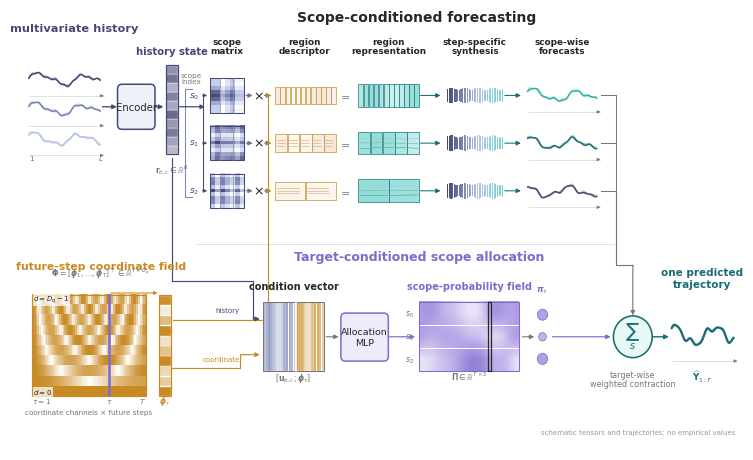

Reproduce this figure in Python.
#!/usr/bin/env python3
"""Draw the deterministic ISCF architecture v4 vector concept.

The figure is an architecture schematic. All curves, matrices, coordinates and
probabilities are deterministic visual glyphs and do not represent observations.
"""

from __future__ import annotations

import argparse
import json
from pathlib import Path

import matplotlib as mpl
import matplotlib.pyplot as plt
import numpy as np
from matplotlib.axes import Axes
from matplotlib.colors import LinearSegmentedColormap, to_rgb
from matplotlib.figure import Figure
from matplotlib.patches import Circle, FancyArrowPatch, FancyBboxPatch, Rectangle


FIGURE_WIDTH_MM = 183.0
FIGURE_HEIGHT_MM = 112.0
FIGURE_ID = "figure_iscf_architecture_vector_v4"

COLORS = {
    "ink": "#272727",
    "neutral": "#767676",
    "neutral_soft": "#D8D8D8",
    "indigo": "#484878",
    "periwinkle": "#7884B4",
    "periwinkle_soft": "#B4C0E4",
    "aqua": "#77D7D1",
    "teal": "#33B5A5",
    "teal_dark": "#176D73",
    "lilac": "#B9A7E8",
    "violet": "#7C6CCF",
    "ochre": "#C88A23",
    "peach": "#F0E0D0",
    "white": "#FFFFFF",
}


def configure_style() -> None:
    """Apply the saved Python publication backend style."""
    mpl.rcParams.update(
        {
            "font.family": "sans-serif",
            "font.sans-serif": ["Arial", "Helvetica", "DejaVu Sans", "sans-serif"],
            "svg.fonttype": "none",
            "pdf.fonttype": 42,
            "font.size": 6.5,
            "axes.linewidth": 0.8,
            "figure.facecolor": "white",
            "savefig.facecolor": "white",
        }
    )


def mix(color_a: str, color_b: str, weight: float) -> tuple[float, float, float]:
    """Linearly mix two colors."""
    a = np.asarray(to_rgb(color_a))
    b = np.asarray(to_rgb(color_b))
    return tuple((1.0 - weight) * a + weight * b)


def draw_arrow(
    ax: Axes,
    start: tuple[float, float],
    end: tuple[float, float],
    *,
    color: str = COLORS["neutral"],
    linewidth: float = 0.9,
    mutation_scale: float = 6.5,
    connectionstyle: str = "arc3,rad=0",
    zorder: int = 4,
) -> None:
    """Draw one consistent directed connector."""
    arrow = FancyArrowPatch(
        start,
        end,
        arrowstyle="-|>",
        color=color,
        linewidth=linewidth,
        mutation_scale=mutation_scale,
        connectionstyle=connectionstyle,
        shrinkA=0,
        shrinkB=0,
        capstyle="round",
        joinstyle="round",
        zorder=zorder,
    )
    ax.add_patch(arrow)


def draw_polyline_arrow(
    ax: Axes,
    points: list[tuple[float, float]],
    *,
    color: str,
    linewidth: float = 0.9,
) -> None:
    """Draw an orthogonal polyline whose last segment has an arrowhead."""
    for start, end in zip(points[:-2], points[1:-1]):
        ax.plot(
            [start[0], end[0]],
            [start[1], end[1]],
            color=color,
            linewidth=linewidth,
            solid_capstyle="round",
            zorder=2,
        )
    draw_arrow(
        ax,
        points[-2],
        points[-1],
        color=color,
        linewidth=linewidth,
    )


def draw_module_box(
    ax: Axes,
    xy: tuple[float, float],
    width: float,
    height: float,
    label: str,
    *,
    edgecolor: str,
    facecolor: str,
    fontsize: float = 7.0,
) -> None:
    """Draw one of the two permitted named module boxes."""
    box = FancyBboxPatch(
        xy,
        width,
        height,
        boxstyle="round,pad=0.18,rounding_size=0.8",
        linewidth=1.1,
        edgecolor=edgecolor,
        facecolor=facecolor,
        zorder=3,
    )
    ax.add_patch(box)
    ax.text(
        xy[0] + width / 2,
        xy[1] + height / 2,
        label,
        ha="center",
        va="center",
        fontsize=fontsize,
        color=COLORS["ink"],
        fontweight="medium",
        zorder=5,
    )


def multiscale_wave(x: np.ndarray, phase: float, kind: int) -> np.ndarray:
    """Return a deterministic multiscale schematic waveform."""
    base = 0.55 * np.sin(1.55 * x + phase)
    medium = 0.22 * np.sin((3.2 + 0.25 * kind) * x - 0.5 * phase)
    fine = 0.08 * np.sin((8.6 - 0.35 * kind) * x + 0.7 * phase)
    trend = 0.12 * np.cos(0.62 * x + 0.4 * kind)
    return base + medium + fine + trend


def draw_waveform(
    ax: Axes,
    x0: float,
    x1: float,
    center_y: float,
    *,
    phase: float,
    kind: int,
    color: str,
    scale: float,
    final: bool = False,
) -> None:
    """Draw a line-only multiscale waveform glyph without uncertainty bands."""
    t = np.linspace(0, 2 * np.pi, 220)
    x = np.linspace(x0, x1, t.size)
    y = center_y + scale * multiscale_wave(t, phase, kind)
    echo = y + 0.13 * np.sin(6.1 * t + phase) + 0.14
    detail = y - 0.11 * np.sin(9.3 * t - phase) - 0.13
    ax.plot(x, echo, color=mix(color, COLORS["white"], 0.58), linewidth=0.55, zorder=3)
    ax.plot(x, detail, color=mix(color, COLORS["white"], 0.72), linewidth=0.48, zorder=3)
    ax.plot(
        x,
        y,
        color=color,
        linewidth=1.65 if final else 1.15,
        solid_capstyle="round",
        zorder=4,
    )
    ax.plot(
        [x0, x1 + 0.65],
        [center_y - 1.9 * scale, center_y - 1.9 * scale],
        color=COLORS["neutral_soft"],
        linewidth=0.55,
        zorder=1,
    )
    draw_arrow(
        ax,
        (x1 + 0.25, center_y - 1.9 * scale),
        (x1 + 0.65, center_y - 1.9 * scale),
        color=COLORS["neutral"],
        linewidth=0.55,
        mutation_scale=4.5,
        zorder=2,
    )


def draw_history(ax: Axes) -> None:
    """Draw three aligned history-variable waveforms."""
    ax.text(
        9.7,
        70.0,
        "multivariate history",
        ha="center",
        va="bottom",
        fontsize=8.2,
        color=COLORS["indigo"],
        fontweight="bold",
    )
    for index, center in enumerate((62.2, 57.2, 52.2)):
        draw_waveform(
            ax,
            1.5,
            14.4,
            center,
            phase=0.45 * index,
            kind=index,
            color=[COLORS["indigo"], COLORS["periwinkle"], COLORS["periwinkle_soft"]][index],
            scale=1.45,
        )
    ax.text(1.5, 48.7, "$1$", fontsize=5.4, color=COLORS["neutral"], ha="left")
    ax.text(15.1, 48.7, "$L$", fontsize=5.4, color=COLORS["neutral"], ha="right")


def draw_history_state(ax: Axes) -> None:
    """Draw the variable-wise history state as grouped feature bands."""
    x0, y0, width, height = 26.2, 49.6, 2.2, 15.0
    values = np.array([0.25, 0.42, 0.72, 0.50, 0.85, 0.38, 0.67, 0.31, 0.78, 0.56])
    cell_h = height / values.size
    for idx, value in enumerate(values):
        color = mix(COLORS["white"], COLORS["indigo"], 0.20 + 0.72 * value)
        ax.add_patch(
            Rectangle(
                (x0, y0 + idx * cell_h),
                width,
                cell_h - 0.08,
                facecolor=color,
                edgecolor=COLORS["white"],
                linewidth=0.28,
                zorder=3,
            )
        )
    ax.add_patch(
        Rectangle(
            (x0, y0),
            width,
            height,
            fill=False,
            edgecolor=COLORS["indigo"],
            linewidth=0.9,
            zorder=4,
        )
    )
    ax.text(
        x0 + width / 2,
        66.1,
        "history state",
        ha="center",
        va="bottom",
        fontsize=7.2,
        color=COLORS["indigo"],
        fontweight="bold",
    )
    ax.text(
        x0 + width / 2,
        48.3,
        "$\\mathbf{r}_{b,c}\\in\\mathbb{R}^{R}$",
        ha="center",
        va="top",
        fontsize=5.5,
        color=COLORS["neutral"],
    )


def coordinate_field() -> np.ndarray:
    """Construct the exact displayed centered DCT coordinate family."""
    total_steps = 64
    dimensions = 10
    tau = np.arange(1, total_steps + 1, dtype=float)
    field = np.ones((dimensions, total_steps), dtype=float)
    for dim in range(1, dimensions):
        raw = np.cos(np.pi * (tau - 0.5) * dim / total_steps)
        field[dim] = np.sqrt(2.0) * (raw - raw.mean())
    row_scale = np.maximum(np.max(np.abs(field), axis=1, keepdims=True), 1e-8)
    return field / row_scale


def draw_coordinate_atlas(ax: Axes) -> None:
    """Draw the DCT coordinate atlas and a pulled-out target coordinate."""
    x0, x1 = 2.0, 22.7
    y0, y1 = 9.0, 26.0
    field = coordinate_field()
    cmap = LinearSegmentedColormap.from_list(
        "coordinate_family",
        [mix(COLORS["ochre"], COLORS["white"], 0.20), COLORS["white"], COLORS["ochre"]],
    )
    ax.imshow(
        field,
        extent=(x0, x1, y0, y1),
        origin="lower",
        aspect="auto",
        cmap=cmap,
        vmin=-1.0,
        vmax=1.0,
        interpolation="nearest",
        zorder=1,
    )
    ax.add_patch(
        Rectangle(
            (x0, y0),
            x1 - x0,
            y1 - y0,
            fill=False,
            edgecolor=COLORS["ochre"],
            linewidth=0.85,
            zorder=4,
        )
    )
    target_index = 43
    target_x = x0 + (target_index + 0.5) * (x1 - x0) / field.shape[1]
    target_w = (x1 - x0) / field.shape[1]
    ax.add_patch(
        Rectangle(
            (target_x - target_w / 2, y0),
            target_w,
            y1 - y0,
            fill=False,
            edgecolor=COLORS["violet"],
            linewidth=1.15,
            zorder=5,
        )
    )

    vector_x0, vector_x1 = 25.0, 27.2
    vector = field[:, target_index]
    cell_h = (y1 - y0) / vector.size
    for idx, value in enumerate(vector):
        color = cmap((value + 1.0) / 2.0)
        ax.add_patch(
            Rectangle(
                (vector_x0, y0 + idx * cell_h),
                vector_x1 - vector_x0,
                cell_h - 0.08,
                facecolor=color,
                edgecolor=COLORS["white"],
                linewidth=0.25,
                zorder=3,
            )
        )
    ax.add_patch(
        Rectangle(
            (vector_x0, y0),
            vector_x1 - vector_x0,
            y1 - y0,
            fill=False,
            edgecolor=COLORS["ochre"],
            linewidth=0.85,
            zorder=4,
        )
    )
    draw_arrow(
        ax,
        (target_x + 0.25, y1 + 0.35),
        (vector_x0 - 0.25, y1 + 0.35),
        color=COLORS["ochre"],
        linewidth=0.8,
        mutation_scale=5.0,
    )
    ax.text(
        14.5,
        30.0,
        "future-step coordinate field",
        ha="center",
        va="bottom",
        fontsize=7.8,
        color=COLORS["ochre"],
        fontweight="bold",
    )
    ax.text(
        14.5,
        28.6,
        "$\\boldsymbol{\\Phi}=[\\boldsymbol{\\phi}_1,\\ldots,\\boldsymbol{\\phi}_T]^\\top\\in\\mathbb{R}^{T\\times D_q}$",
        ha="center",
        va="bottom",
        fontsize=5.6,
        color=COLORS["neutral"],
    )
    ax.text(
        x0 + 0.35,
        y0 + 0.75,
        "$d=0$",
        ha="left",
        va="center",
        fontsize=5.0,
        color=COLORS["ink"],
        bbox={"facecolor": COLORS["white"], "edgecolor": "none", "alpha": 0.72, "pad": 0.3},
        zorder=6,
    )
    ax.text(
        x0 + 0.35,
        y1 - 0.75,
        "$d=D_q-1$",
        ha="left",
        va="center",
        fontsize=5.0,
        color=COLORS["ink"],
        bbox={"facecolor": COLORS["white"], "edgecolor": "none", "alpha": 0.72, "pad": 0.3},
        zorder=6,
    )
    ax.text(x0, y0 - 1.15, "$\\tau=1$", fontsize=5.2, color=COLORS["neutral"], ha="left")
    ax.text(target_x, y0 - 1.15, "$\\tau$", fontsize=5.2, color=COLORS["violet"], ha="center")
    ax.text(x1, y0 - 1.15, "$T$", fontsize=5.2, color=COLORS["neutral"], ha="right")
    ax.text(
        (vector_x0 + vector_x1) / 2,
        y0 - 1.15,
        "$\\boldsymbol{\\phi}_{\\tau}$",
        fontsize=5.5,
        color=COLORS["ochre"],
        ha="center",
    )
    ax.text(
        12.3,
        6.1,
        "coordinate channels × future steps",
        fontsize=5.2,
        color=COLORS["neutral"],
        ha="center",
    )


def stripe_matrix(row: int, rows: int = 9, cols: int = 7) -> np.ndarray:
    """Create a deterministic low-rank matrix glyph."""
    r = np.linspace(-1.0, 1.0, rows)[:, None]
    c = np.linspace(-1.0, 1.0, cols)[None, :]
    value = 0.55 * np.cos((row + 1.2) * np.pi * r) + 0.45 * np.sin((row + 1.8) * np.pi * c)
    value += 0.24 * np.outer(np.sin(np.pi * np.linspace(0, 1, rows)), np.cos(np.pi * np.linspace(0, 1, cols)))
    value -= value.min()
    return value / max(value.max(), 1e-8)


def draw_scope_matrix(ax: Axes, x0: float, y: float, row: int) -> None:
    """Draw one scope-conditioned D_q by K matrix."""
    width, height = 6.2, 5.8
    cmap = LinearSegmentedColormap.from_list(
        "scope_matrix",
        [COLORS["white"], COLORS["periwinkle_soft"], COLORS["indigo"]],
    )
    ax.imshow(
        stripe_matrix(row),
        extent=(x0, x0 + width, y - height / 2, y + height / 2),
        origin="lower",
        aspect="auto",
        cmap=cmap,
        vmin=0.0,
        vmax=1.0,
        interpolation="nearest",
        zorder=2,
    )
    ax.add_patch(
        Rectangle(
            (x0, y - height / 2),
            width,
            height,
            fill=False,
            edgecolor=COLORS["indigo"],
            linewidth=0.75,
            zorder=4,
        )
    )
    for fraction in (0.30, 0.68):
        ax.plot(
            [x0 + fraction * width, x0 + fraction * width],
            [y - height / 2, y + height / 2],
            color=mix(COLORS["indigo"], COLORS["white"], 0.40),
            linewidth=0.55,
            zorder=4,
        )


def draw_region_descriptor(
    ax: Axes,
    x0: float,
    y: float,
    row: int,
) -> None:
    """Draw scope-dependent contiguous coordinate summaries."""
    width, height = 11.0, 3.0
    segment_counts = (12, 5, 2)
    count = segment_counts[row]
    segment_width = width / count
    for segment in range(count):
        intensity = 0.20 + 0.55 * (0.5 + 0.5 * np.cos((segment + 1) * (row + 1) * 0.67))
        face = mix(COLORS["white"], COLORS["peach"], intensity)
        ax.add_patch(
            Rectangle(
                (x0 + segment * segment_width, y - height / 2),
                segment_width - 0.08,
                height,
                facecolor=face,
                edgecolor=COLORS["ochre"],
                linewidth=0.48,
                zorder=2,
            )
        )
        if segment_width > 1.2:
            for offset in (-0.45, 0.0, 0.45):
                length = 0.34 + 0.15 * np.sin(segment + offset + row)
                ax.plot(
                    [x0 + segment * segment_width + 0.22, x0 + segment * segment_width + segment_width * (0.62 + length / 3)],
                    [y + offset, y + offset],
                    color=mix(COLORS["ochre"], COLORS["white"], 0.32),
                    linewidth=0.45,
                    zorder=4,
                )


def draw_region_representation(
    ax: Axes,
    x0: float,
    y: float,
    row: int,
) -> None:
    """Draw the region-indexed latent states as structured vector tiles."""
    width, height = 11.0, 3.8
    segment_counts = (12, 5, 2)
    count = segment_counts[row]
    segment_width = width / count
    for segment in range(count):
        value = 0.35 + 0.45 * (0.5 + 0.5 * np.sin(0.73 * segment + 0.8 * row))
        face = mix(COLORS["white"], COLORS["aqua"], value)
        ax.add_patch(
            Rectangle(
                (x0 + segment * segment_width, y - height / 2),
                segment_width - 0.08,
                height,
                facecolor=face,
                edgecolor=COLORS["teal_dark"],
                linewidth=0.48,
                zorder=2,
            )
        )
        if segment_width > 1.15:
            for mode in range(3):
                y_line = y - 0.78 + mode * 0.78
                x_start = x0 + segment * segment_width + 0.24
                x_end = x0 + segment * segment_width + segment_width - 0.28
                ax.plot(
                    [x_start, x_end],
                    [y_line, y_line + 0.11 * np.sin(segment + mode)],
                    color=mix(COLORS["teal_dark"], COLORS["white"], 0.32 + 0.15 * mode),
                    linewidth=0.46,
                    zorder=4,
                )


def draw_synthesis_bank(ax: Axes, x0: float, y: float) -> None:
    """Draw a shared-looking step-specific synthesis basis bank."""
    width, height = 10.2, 2.9
    count = 34
    for index in range(count):
        fraction = index / (count - 1)
        if fraction < 0.55:
            color = mix(COLORS["indigo"], COLORS["periwinkle_soft"], fraction / 0.55)
        else:
            color = mix(COLORS["periwinkle_soft"], COLORS["aqua"], (fraction - 0.55) / 0.45)
        bar_height = height * (0.64 + 0.28 * (0.5 + 0.5 * np.sin(0.75 * index)))
        x = x0 + index * width / count
        ax.add_patch(
            Rectangle(
                (x, y - bar_height / 2),
                width / count * 0.62,
                bar_height,
                facecolor=color,
                edgecolor="none",
                zorder=3,
            )
        )


def draw_scope_forecast(ax: Axes, y: float, row: int) -> None:
    """Draw one scope slice of the common forecast field."""
    draw_waveform(
        ax,
        91.5,
        104.0,
        y,
        phase=0.75 + 0.65 * row,
        kind=row + 1,
        color=[COLORS["teal"], COLORS["teal_dark"], COLORS["indigo"]][row],
        scale=1.45,
    )


def allocation_field() -> np.ndarray:
    """Create a normalized three-scope schematic allocation field."""
    tau = np.linspace(0.0, 1.0, 42)
    logits = np.stack(
        [
            0.9 * np.cos(2.0 * np.pi * tau) + 0.25 * np.sin(6.0 * np.pi * tau),
            0.55 * np.sin(2.0 * np.pi * tau + 0.8) + 0.45 * np.cos(4.0 * np.pi * tau),
            -0.45 * np.cos(2.0 * np.pi * tau - 0.4) + 0.30 * np.sin(5.0 * np.pi * tau),
        ]
    )
    logits -= logits.max(axis=0, keepdims=True)
    probs = np.exp(logits)
    return probs / probs.sum(axis=0, keepdims=True)


def draw_condition_tensor(ax: Axes) -> None:
    """Draw concatenated history and coordinate features."""
    x0, x1 = 43.8, 54.8
    y0, y1 = 13.2, 24.8
    bands = 24
    for index in range(bands):
        if index < 13:
            base = COLORS["periwinkle"]
            value = 0.30 + 0.55 * (0.5 + 0.5 * np.sin(index * 0.83))
        else:
            base = COLORS["ochre"]
            value = 0.28 + 0.58 * (0.5 + 0.5 * np.cos(index * 0.91))
        face = mix(COLORS["white"], base, value)
        width = (x1 - x0) / bands
        ax.add_patch(
            Rectangle(
                (x0 + index * width, y0),
                width - 0.03,
                y1 - y0,
                facecolor=face,
                edgecolor=COLORS["white"],
                linewidth=0.2,
                zorder=2,
            )
        )
    ax.add_patch(
        Rectangle(
            (x0, y0),
            x1 - x0,
            y1 - y0,
            fill=False,
            edgecolor=COLORS["neutral"],
            linewidth=0.75,
            zorder=4,
        )
    )
    ax.plot([49.8, 49.8], [y0, y1], color=COLORS["white"], linewidth=1.15, zorder=4)
    ax.text(
        (x0 + x1) / 2,
        26.6,
        "condition vector",
        ha="center",
        va="bottom",
        fontsize=7.0,
        color=COLORS["ink"],
        fontweight="bold",
    )
    ax.text(
        (x0 + x1) / 2,
        11.7,
        "$[\\mathbf{u}_{b,c};\\boldsymbol{\\phi}_{\\tau}]$",
        ha="center",
        fontsize=5.6,
        color=COLORS["neutral"],
    )


def draw_probability_field(ax: Axes) -> None:
    """Draw the target-wise three-scope probability field."""
    probs = allocation_field()
    x0, x1 = 72.0, 90.0
    y0, y1 = 13.2, 24.8
    cmap = LinearSegmentedColormap.from_list(
        "allocation_family",
        [COLORS["white"], COLORS["lilac"], COLORS["violet"]],
    )
    ax.imshow(
        probs,
        extent=(x0, x1, y0, y1),
        origin="upper",
        aspect="auto",
        cmap=cmap,
        vmin=0.0,
        vmax=0.75,
        interpolation="bilinear",
        zorder=1,
    )
    for boundary in (y0 + (y1 - y0) / 3, y0 + 2 * (y1 - y0) / 3):
        ax.plot([x0, x1], [boundary, boundary], color=COLORS["white"], linewidth=0.7, zorder=4)
    target_index = 29
    target_x = x0 + (target_index + 0.5) * (x1 - x0) / probs.shape[1]
    target_width = (x1 - x0) / probs.shape[1]
    ax.add_patch(
        Rectangle(
            (target_x - target_width / 2, y0),
            target_width,
            y1 - y0,
            fill=False,
            edgecolor=COLORS["ink"],
            linewidth=0.9,
            zorder=5,
        )
    )
    ax.add_patch(
        Rectangle(
            (x0, y0),
            x1 - x0,
            y1 - y0,
            fill=False,
            edgecolor=COLORS["violet"],
            linewidth=0.75,
            zorder=4,
        )
    )
    ax.text(
        (x0 + x1) / 2,
        26.6,
        "scope-probability field",
        ha="center",
        va="bottom",
        fontsize=7.0,
        color=COLORS["violet"],
        fontweight="bold",
    )
    labels = ("$s_0$", "$s_1$", "$s_2$")
    row_height = (y1 - y0) / 3
    for idx, label in enumerate(labels):
        row_y = y1 - (idx + 0.5) * row_height
        ax.text(x0 - 0.9, row_y, label, ha="right", va="center", fontsize=5.8, color=COLORS["neutral"])
    ax.text(
        (x0 + x1) / 2,
        11.7,
        "$\\boldsymbol{\\Pi}\\in\\mathbb{R}^{T\\times S}$",
        ha="center",
        fontsize=5.5,
        color=COLORS["neutral"],
    )

    selected = probs[:, target_index]
    vector_x = 94.2
    vector_ys = (22.7, 19.0, 15.3)
    for value, y in zip(selected, vector_ys):
        radius = 0.50 + 1.05 * value
        ax.add_patch(
            Circle(
                (vector_x, y),
                radius,
                facecolor=mix(COLORS["white"], COLORS["violet"], 0.40 + 0.55 * value),
                edgecolor=COLORS["violet"],
                linewidth=0.55,
                zorder=4,
            )
        )
    ax.text(vector_x, 26.6, "$\\boldsymbol{\\pi}_{\\tau}$", ha="center", fontsize=6.0, color=COLORS["violet"])
    draw_arrow(ax, (90.6, 19.0), (92.7, 19.0), color=COLORS["neutral"], linewidth=0.8)


def draw_fusion_and_output(ax: Axes) -> None:
    """Draw the only merge point and final trajectory."""
    collector_x = 107.5
    row_centers = (59.5, 51.5, 43.5)
    for y in row_centers:
        ax.plot([104.8, collector_x], [y, y], color=COLORS["neutral"], linewidth=0.75, zorder=2)
    ax.plot([collector_x, collector_x], [43.5, 59.5], color=COLORS["neutral"], linewidth=0.75, zorder=2)
    draw_polyline_arrow(
        ax,
        [(collector_x, 43.5), (collector_x, 31.0), (110.5, 31.0), (110.5, 22.6)],
        color=COLORS["neutral"],
        linewidth=0.8,
    )
    draw_arrow(ax, (96.0, 19.0), (106.5, 19.0), color=COLORS["violet"], linewidth=0.85)

    center = (110.5, 19.0)
    ax.add_patch(
        Circle(
            center,
            3.5,
            facecolor=mix(COLORS["white"], COLORS["aqua"], 0.18),
            edgecolor=COLORS["teal_dark"],
            linewidth=1.15,
            zorder=4,
        )
    )
    ax.text(
        center[0],
        center[1] + 0.15,
        "$\\sum_s$",
        ha="center",
        va="center",
        fontsize=10.0,
        color=COLORS["teal_dark"],
        fontweight="bold",
        zorder=5,
    )
    ax.text(
        center[0],
        13.4,
        "target-wise\nweighted contraction",
        ha="center",
        va="top",
        fontsize=5.8,
        color=COLORS["neutral"],
        linespacing=1.05,
    )
    draw_arrow(ax, (114.2, 19.0), (117.0, 19.0), color=COLORS["teal_dark"], linewidth=1.0)
    draw_waveform(
        ax,
        117.5,
        128.7,
        19.4,
        phase=1.15,
        kind=4,
        color=COLORS["teal_dark"],
        scale=2.35,
        final=True,
    )
    ax.text(
        123.0,
        27.0,
        "one predicted\ntrajectory",
        ha="center",
        va="bottom",
        fontsize=7.5,
        color=COLORS["teal_dark"],
        fontweight="bold",
    )
    ax.text(
        123.0,
        11.7,
        "$\\widehat{\\mathbf{Y}}_{1:T}$",
        ha="center",
        fontsize=6.3,
        color=COLORS["teal_dark"],
        fontweight="bold",
    )


def draw_main_paths(ax: Axes) -> None:
    """Assemble the complete two-lane ISCF information flow."""
    draw_history(ax)
    draw_module_box(
        ax,
        (17.7, 54.0),
        6.4,
        7.2,
        "Encoder",
        edgecolor=COLORS["indigo"],
        facecolor=mix(COLORS["white"], COLORS["periwinkle_soft"], 0.22),
        fontsize=7.3,
    )
    draw_arrow(ax, (14.8, 57.6), (17.4, 57.6), color=COLORS["indigo"], linewidth=0.95)
    draw_arrow(ax, (24.3, 57.6), (25.8, 57.6), color=COLORS["indigo"], linewidth=0.95)
    draw_history_state(ax)
    draw_coordinate_atlas(ax)

    row_centers = (59.5, 51.5, 43.5)
    scope_labels = ("$s_0$", "$s_1$", "$s_2$")
    ax.text(
        71.5,
        71.4,
        "Scope-conditioned forecasting",
        ha="center",
        va="bottom",
        fontsize=10.0,
        color=COLORS["ink"],
        fontweight="bold",
    )
    headings = (
        (37.3, "scope\nmatrix"),
        (51.3, "region\ndescriptor"),
        (66.5, "region\nrepresentation"),
        (82.0, "step-specific\nsynthesis"),
        (97.8, "scope-wise\nforecasts"),
    )
    for x, label in headings:
        ax.text(
            x,
            66.3,
            label,
            ha="center",
            va="bottom",
            fontsize=6.4,
            color=COLORS["ink"],
            fontweight="bold",
            linespacing=0.92,
        )
    ax.text(
        30.9,
        63.4,
        "scope\nindex",
        ha="center",
        va="top",
        fontsize=5.2,
        color=COLORS["neutral"],
        linespacing=1.0,
    )
    ax.plot([29.7, 29.7], [42.5, 60.5], color=COLORS["periwinkle"], linewidth=0.75, zorder=2)
    ax.plot([29.7, 31.0], [60.5, 60.5], color=COLORS["periwinkle"], linewidth=0.75, zorder=2)
    ax.plot([29.7, 31.0], [42.5, 42.5], color=COLORS["periwinkle"], linewidth=0.75, zorder=2)

    for row, (y, scope_label) in enumerate(zip(row_centers, scope_labels)):
        ax.text(32.2, y, scope_label, ha="right", va="center", fontsize=6.4, color=COLORS["indigo"], fontweight="bold")
        draw_scope_matrix(ax, 34.2, y, row)
        ax.text(43.0, y, "$\\times$", ha="center", va="center", fontsize=9.0, color=COLORS["ink"])
        draw_region_descriptor(ax, 46.0, y, row)
        ax.text(58.5, y, "$=$", ha="center", va="center", fontsize=8.0, color=COLORS["neutral"])
        draw_region_representation(ax, 61.0, y, row)
        draw_synthesis_bank(ax, 77.0, y)
        draw_scope_forecast(ax, y, row)
        draw_arrow(ax, (40.7, y), (41.9, y), color=COLORS["neutral"], linewidth=0.75)
        draw_arrow(ax, (44.0, y), (45.2, y), color=COLORS["neutral"], linewidth=0.75)
        draw_arrow(ax, (72.2, y), (75.8, y), color=COLORS["teal_dark"], linewidth=0.75)
        draw_arrow(ax, (87.4, y), (90.3, y), color=COLORS["teal_dark"], linewidth=0.75)

    draw_arrow(ax, (28.7, 57.6), (33.3, 57.6), color=COLORS["indigo"], linewidth=0.9)
    ax.plot([32.9, 32.9], [43.5, 59.5], color=COLORS["indigo"], linewidth=0.75, zorder=2)
    for y in row_centers:
        draw_arrow(ax, (32.9, y), (33.7, y), color=COLORS["indigo"], linewidth=0.75, mutation_scale=5.0)

    coordinate_branch_x = 44.7
    ax.plot([27.6, coordinate_branch_x], [21.8, 21.8], color=COLORS["ochre"], linewidth=0.85, zorder=2)
    ax.plot([coordinate_branch_x, coordinate_branch_x], [21.8, 59.5], color=COLORS["ochre"], linewidth=0.85, zorder=2)
    for y in row_centers:
        draw_arrow(ax, (coordinate_branch_x, y), (45.3, y), color=COLORS["ochre"], linewidth=0.75, mutation_scale=5.0)

    ax.plot([31.5, 107.5], [34.6, 34.6], color=mix(COLORS["neutral_soft"], COLORS["white"], 0.25), linewidth=0.7, zorder=1)
    ax.text(
        72.0,
        31.4,
        "Target-conditioned scope allocation",
        ha="center",
        va="bottom",
        fontsize=9.0,
        color=COLORS["violet"],
        fontweight="bold",
    )
    draw_condition_tensor(ax)
    draw_module_box(
        ax,
        (58.0, 15.1),
        8.2,
        7.7,
        "Allocation\nMLP",
        edgecolor=COLORS["violet"],
        facecolor=mix(COLORS["white"], COLORS["lilac"], 0.23),
        fontsize=6.8,
    )
    draw_probability_field(ax)
    draw_arrow(ax, (55.2, 19.0), (57.4, 19.0), color=COLORS["neutral"], linewidth=0.8)
    draw_arrow(ax, (66.5, 19.0), (71.2, 19.0), color=COLORS["violet"], linewidth=0.85)

    draw_polyline_arrow(
        ax,
        [(27.4, 49.0), (27.4, 28.4), (42.0, 28.4), (42.0, 22.0), (43.2, 22.0)],
        color=COLORS["indigo"],
        linewidth=0.85,
    )
    draw_polyline_arrow(
        ax,
        [(27.4, 13.8), (39.7, 13.8), (39.7, 16.0), (43.2, 16.0)],
        color=COLORS["ochre"],
        linewidth=0.85,
    )
    ax.text(39.6, 23.1, "history", fontsize=5.0, color=COLORS["indigo"], ha="right")
    ax.text(39.6, 15.0, "coordinate", fontsize=5.0, color=COLORS["ochre"], ha="right")

    draw_fusion_and_output(ax)
    ax.text(
        129.0,
        3.0,
        "schematic tensors and trajectories; no empirical values",
        ha="right",
        va="center",
        fontsize=5.0,
        color=mix(COLORS["neutral"], COLORS["white"], 0.25),
    )


def build_figure() -> Figure:
    """Build the exact-size publication canvas."""
    configure_style()
    figure = plt.figure(
        figsize=(FIGURE_WIDTH_MM / 25.4, FIGURE_HEIGHT_MM / 25.4),
        facecolor=COLORS["white"],
    )
    axis = figure.add_axes([0.0, 0.0, 1.0, 1.0])
    axis.set_xlim(0.0, 130.0)
    axis.set_ylim(0.0, 74.0)
    axis.set_axis_off()
    draw_main_paths(axis)
    return figure


def parse_args() -> argparse.Namespace:
    """Parse command-line arguments."""
    parser = argparse.ArgumentParser(description=__doc__)
    parser.add_argument(
        "--output-dir",
        type=Path,
        default=Path("analysis/iscf_bsca_method_figure_vector_redesign_20260805"),
    )
    return parser.parse_args()


def save_bundle(figure: Figure, output_dir: Path) -> dict[str, str]:
    """Save vector and raster review formats."""
    output_dir.mkdir(parents=True, exist_ok=True)
    prefix = output_dir / FIGURE_ID
    outputs = {
        "svg": f"{prefix}.svg",
        "pdf": f"{prefix}.pdf",
        "png": f"{prefix}.png",
        "tiff": f"{prefix}.tiff",
    }
    figure.savefig(outputs["svg"], format="svg")
    svg_path = Path(outputs["svg"])
    svg_text = svg_path.read_text(encoding="utf-8")
    svg_path.write_text(
        "\n".join(line.rstrip() for line in svg_text.splitlines()) + "\n",
        encoding="utf-8",
    )
    figure.savefig(outputs["pdf"], format="pdf")
    figure.savefig(outputs["png"], format="png", dpi=300)
    figure.savefig(
        outputs["tiff"],
        format="tiff",
        dpi=600,
        pil_kwargs={"compression": "tiff_lzw"},
    )
    manifest = {
        "figure_id": FIGURE_ID,
        "status": "vector_draft_for_author_review",
        "backend": "Python/matplotlib",
        "final_width_mm": FIGURE_WIDTH_MM,
        "final_height_mm": FIGURE_HEIGHT_MM,
        "data_role": "architecture schematic",
        "empirical_data_used": False,
        "manuscript_replacement": False,
        "representative_scope_rows": ["s_0", "s_1", "s_2"],
        "coordinate_visualization": "DCT basis atlas plus highlighted target coordinate vector",
        "named_module_boxes": ["Encoder", "Allocation MLP"],
        "claim_boundary": [
            "explains ISCF inference architecture only",
            "omits single-scope comparison and BSCA",
            "scope rows are representative rather than exact implementation count",
            "uses schematic tensors, probabilities and trajectories",
            "does not establish effectiveness or specialization",
        ],
        "outputs": outputs,
    }
    manifest_path = output_dir / "figure_manifest.json"
    manifest_path.write_text(json.dumps(manifest, indent=2) + "\n", encoding="utf-8")
    plt.close(figure)
    return outputs


def main() -> None:
    """Render the figure and print its manifest."""
    args = parse_args()
    figure = build_figure()
    outputs = save_bundle(figure, args.output_dir)
    print(json.dumps(outputs, indent=2))


if __name__ == "__main__":
    main()
